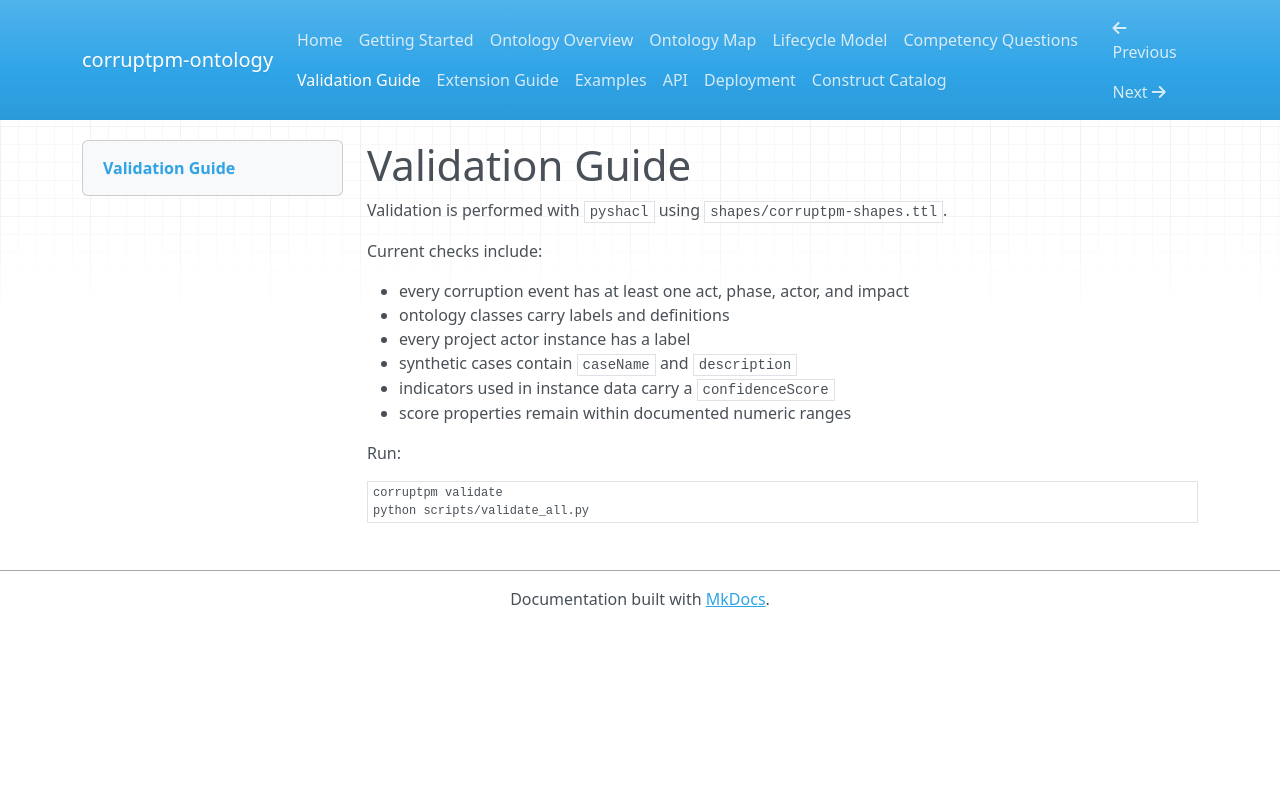

repository: Emmanuelok/corpm-onto · page: validation-guide/index.html · generator: mkdocs

# Validation Guide

Validation is performed with `pyshacl` using `shapes/corruptpm-shapes.ttl`.

Current checks include:

- every corruption event has at least one act, phase, actor, and impact
- ontology classes carry labels and definitions
- every project actor instance has a label
- synthetic cases contain `caseName` and `description`
- indicators used in instance data carry a `confidenceScore`
- score properties remain within documented numeric ranges

Run:

```bash
corruptpm validate
python scripts/validate_all.py
```
